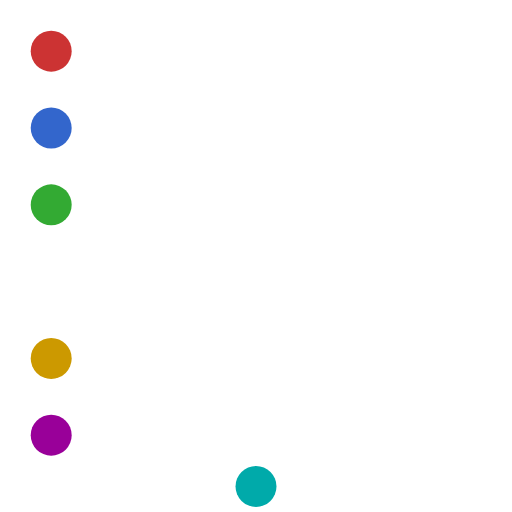
t = 0.00 s
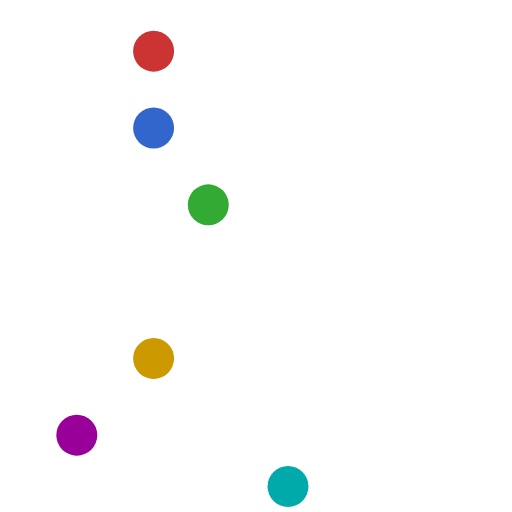
t = 0.50 s
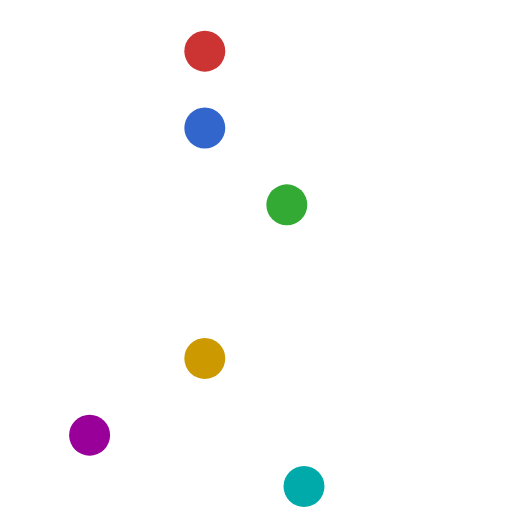
t = 0.75 s
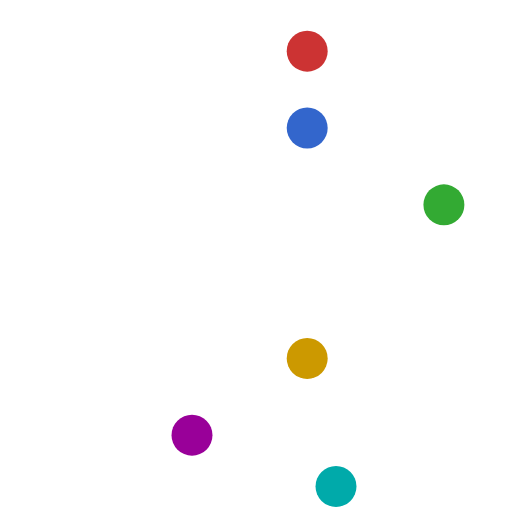
t = 1.25 s
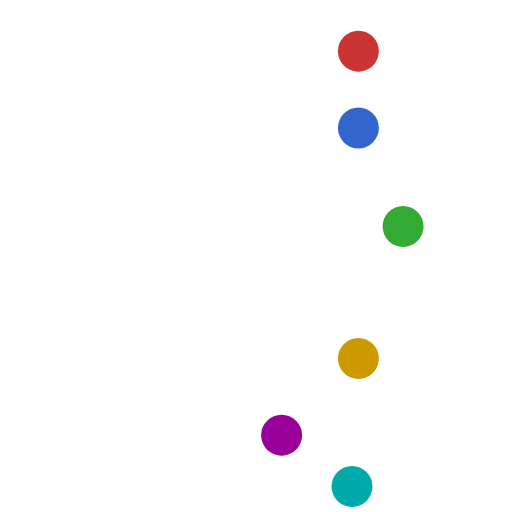
t = 1.50 s
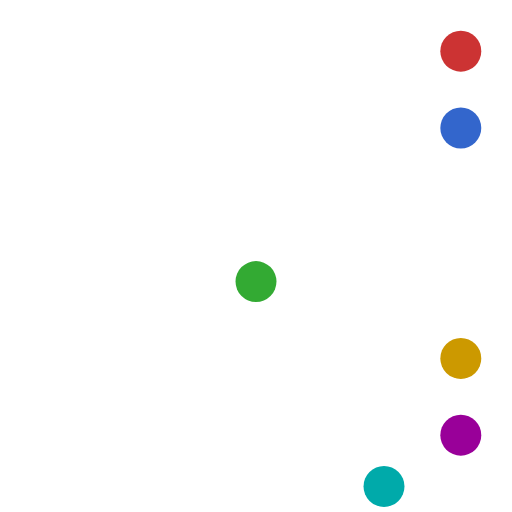
t = 2.00 s

The animated SVG that drew these frames (rendered in a browser with its animation timeline set to each time). Animation: 6 SMIL elements (animateMotion=6); one cycle of 2.00 s.

<svg xmlns="http://www.w3.org/2000/svg" xmlns:xlink="http://www.w3.org/1999/xlink" width="200" height="200" viewBox="0 0 200 200">
  <!-- Coordinates instead of a path. -->
  <circle r="8" fill="#cc3333"><animateMotion from="20,20" to="180,20" dur="2s" fill="freeze"/></circle>
  <circle cx="20" cy="50" r="8" fill="#3366cc"><animateMotion by="160,0" dur="2s" fill="freeze"/></circle>
  <circle cx="0" cy="80" r="8" fill="#33aa33"><animateMotion values="20,0;180,0;100,30" dur="2s" fill="freeze"/></circle>
  <!-- Paced by default: equal speed, so the short hop takes less time. -->
  <circle cx="0" cy="140" r="8" fill="#cc9900"><animateMotion values="20,0;40,0;180,0" dur="2s" fill="freeze"/></circle>
  <circle cx="0" cy="170" r="8" fill="#990099"><animateMotion values="20,0;40,0;180,0" calcMode="linear" dur="2s" fill="freeze"/></circle>
  <circle cx="100" cy="190" r="8" fill="#00aaaa"><animateMotion to="50,0" dur="2s" fill="freeze"/></circle>
</svg>
